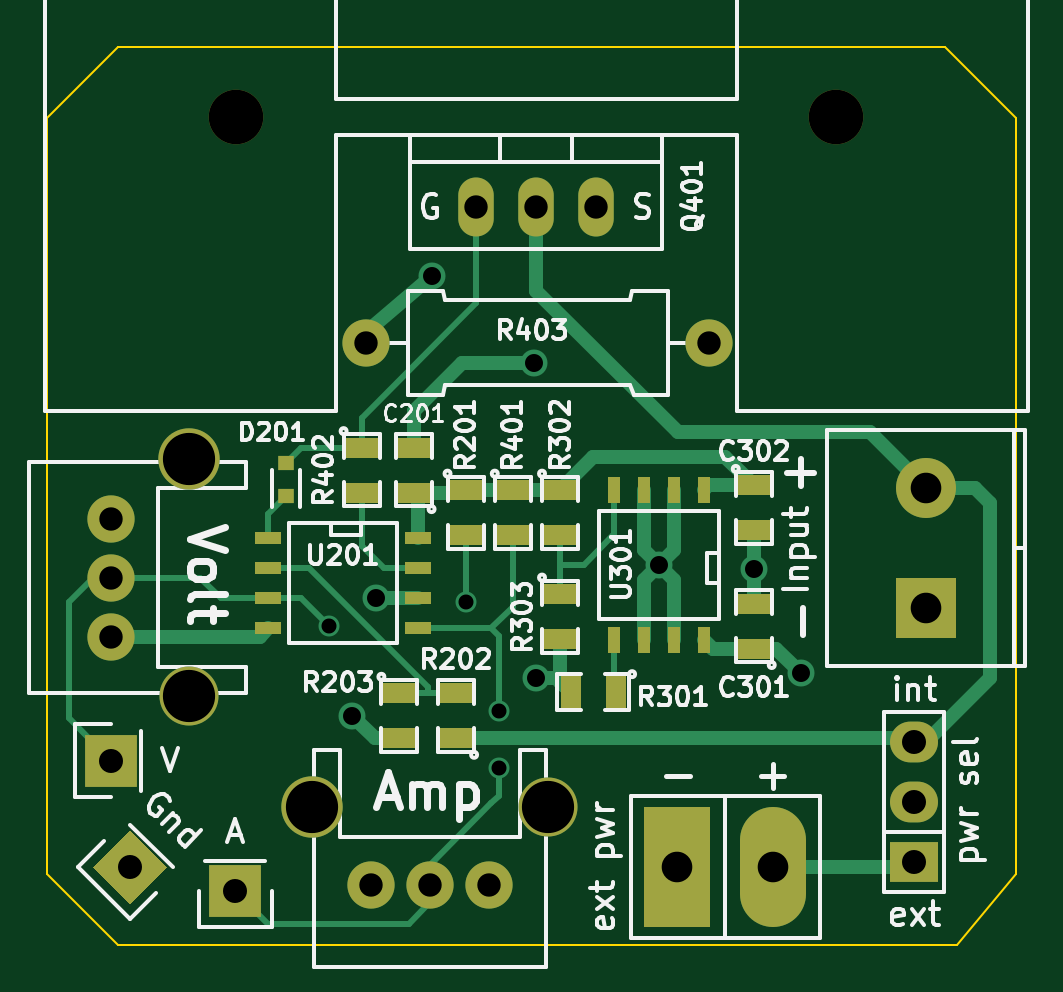
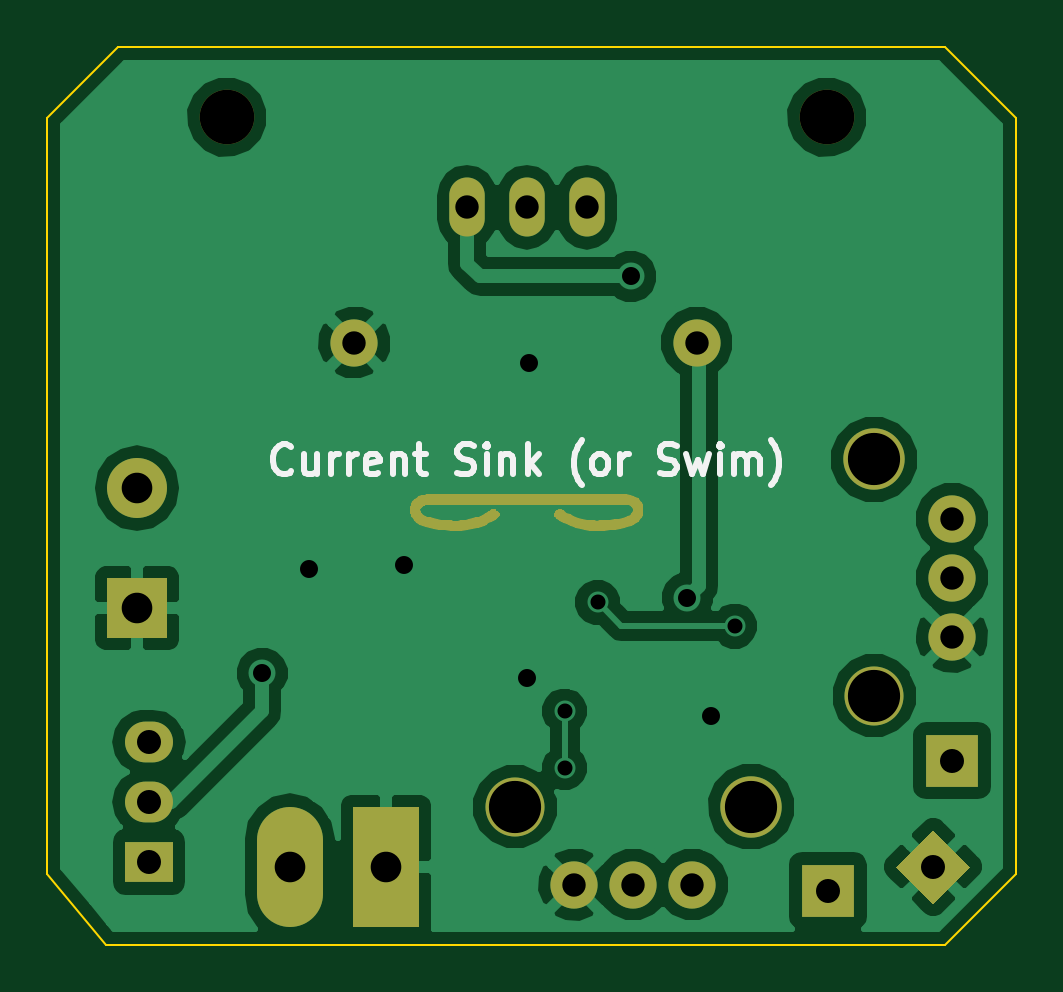
Circuit board: 8 layer files. Board 41.0 x 38.0 mm.
- bottom_copper: CurrentSinkOrSwim-B_Cu.gbl (37713 bytes)
- bottom_mask: CurrentSinkOrSwim-B_Mask.gbs (16585 bytes)
- bottom_silk: CurrentSinkOrSwim-B_SilkS.gbo (21817 bytes)
- outline: CurrentSinkOrSwim-Edge_Cuts.gbr (682 bytes)
- top_copper: CurrentSinkOrSwim-F_Cu.gtl (8168 bytes)
- top_mask: CurrentSinkOrSwim-F_Mask.gts (2675 bytes)
- top_silk: CurrentSinkOrSwim-F_SilkS.gto (42836 bytes)
- drill: CurrentSinkOrSwim.drl (834 bytes)

=== bottom_copper: CurrentSinkOrSwim-B_Cu.gbl (37713 bytes, source omitted) ===
=== bottom_mask: CurrentSinkOrSwim-B_Mask.gbs (16585 bytes, source omitted) ===
=== bottom_silk: CurrentSinkOrSwim-B_SilkS.gbo (21817 bytes, source omitted) ===
=== outline: CurrentSinkOrSwim-Edge_Cuts.gbr ===
G04 #@! TF.FileFunction,Profile,NP*
%FSLAX46Y46*%
G04 Gerber Fmt 4.6, Leading zero omitted, Abs format (unit mm)*
G04 Created by KiCad (PCBNEW (2015-01-16 BZR 5376)-product) date 2-3-2015 10:33:56*
%MOMM*%
G01*
G04 APERTURE LIST*
%ADD10C,0.100000*%
G04 APERTURE END LIST*
D10*
X106300000Y-48300000D02*
X106300000Y-80300000D01*
X109300000Y-45300000D02*
X106300000Y-48300000D01*
X144300000Y-45300000D02*
X109300000Y-45300000D01*
X147300000Y-48300000D02*
X144300000Y-45300000D01*
X147300000Y-80300000D02*
X147300000Y-48300000D01*
X144800000Y-83300000D02*
X147300000Y-80300000D01*
X109300000Y-83300000D02*
X144800000Y-83300000D01*
X106300000Y-80300000D02*
X109300000Y-83300000D01*
M02*

=== top_copper: CurrentSinkOrSwim-F_Cu.gtl (8168 bytes, source omitted) ===
=== top_mask: CurrentSinkOrSwim-F_Mask.gts ===
G04 #@! TF.FileFunction,Soldermask,Top*
%FSLAX46Y46*%
G04 Gerber Fmt 4.6, Leading zero omitted, Abs format (unit mm)*
G04 Created by KiCad (PCBNEW (2015-01-16 BZR 5376)-product) date 2-3-2015 10:33:56*
%MOMM*%
G01*
G04 APERTURE LIST*
%ADD10C,0.100000*%
%ADD11C,1.998980*%
%ADD12R,2.794000X5.080000*%
%ADD13O,2.794000X5.080000*%
%ADD14R,1.397000X0.889000*%
%ADD15R,0.700000X0.600000*%
%ADD16R,0.889000X1.397000*%
%ADD17R,1.143000X0.508000*%
%ADD18R,0.508000X1.143000*%
%ADD19C,2.311400*%
%ADD20R,2.032000X1.727200*%
%ADD21O,2.032000X1.727200*%
%ADD22C,2.000000*%
%ADD23C,2.500000*%
%ADD24C,2.600000*%
%ADD25R,2.540000X2.540000*%
%ADD26O,2.540000X2.540000*%
%ADD27R,2.235200X2.235200*%
%ADD28O,1.501140X2.499360*%
G04 APERTURE END LIST*
D10*
D11*
X119800000Y-57800000D03*
X134300000Y-57800000D03*
D12*
X132968000Y-80000000D03*
D13*
X137032000Y-80000000D03*
D14*
X121800000Y-64152500D03*
X121800000Y-62247500D03*
X136200000Y-70752500D03*
X136200000Y-68847500D03*
X136200000Y-63847500D03*
X136200000Y-65752500D03*
D15*
X116400000Y-62900000D03*
X116400000Y-64300000D03*
D14*
X124000000Y-64047500D03*
X124000000Y-65952500D03*
X123600000Y-74552500D03*
X123600000Y-72647500D03*
X121200000Y-72647500D03*
X121200000Y-74552500D03*
D16*
X130352500Y-72600000D03*
X128447500Y-72600000D03*
D14*
X128000000Y-64047500D03*
X128000000Y-65952500D03*
X128000000Y-68447500D03*
X128000000Y-70352500D03*
X126000000Y-64047500D03*
X126000000Y-65952500D03*
X119600000Y-62247500D03*
X119600000Y-64152500D03*
D17*
X121975000Y-66095000D03*
X121975000Y-67365000D03*
X121975000Y-68635000D03*
X121975000Y-69905000D03*
X115625000Y-69905000D03*
X115625000Y-68635000D03*
X115625000Y-67365000D03*
X115625000Y-66095000D03*
D18*
X134105000Y-70375000D03*
X132835000Y-70375000D03*
X131565000Y-70375000D03*
X130295000Y-70375000D03*
X130295000Y-64025000D03*
X131565000Y-64025000D03*
X132835000Y-64025000D03*
X134105000Y-64025000D03*
D19*
X114300000Y-48260000D03*
X139700000Y-48260000D03*
D20*
X143000000Y-79790000D03*
D21*
X143000000Y-77250000D03*
X143000000Y-74710000D03*
D22*
X109000000Y-70250000D03*
X109000000Y-67750000D03*
X109000000Y-65250000D03*
D23*
X112300000Y-72750000D03*
D24*
X112300000Y-62750000D03*
D22*
X125000000Y-80750000D03*
X122500000Y-80750000D03*
X120000000Y-80750000D03*
D23*
X127500000Y-77450000D03*
D24*
X117500000Y-77450000D03*
D25*
X143500000Y-69040000D03*
D26*
X143500000Y-63960000D03*
D27*
X109000000Y-75500000D03*
X114250000Y-81000000D03*
D10*
G36*
X111380525Y-80000000D02*
X109800000Y-81580525D01*
X108219475Y-80000000D01*
X109800000Y-78419475D01*
X111380525Y-80000000D01*
X111380525Y-80000000D01*
G37*
D28*
X127000000Y-52070000D03*
X124460000Y-52070000D03*
X129540000Y-52070000D03*
M02*

=== top_silk: CurrentSinkOrSwim-F_SilkS.gto (42836 bytes, source omitted) ===
=== drill: CurrentSinkOrSwim.drl ===
M48
;DRILL file {kicad (2015-01-16 BZR 5376)-product} date 2-3-2015 10:33:58
;FORMAT={-:-/ absolute / inch / decimal}
FMAT,2
INCH,TZ
T1C0.025
T2C0.030
T3C0.039
T4C0.039
T5C0.040
T6C0.051
T7C0.087
T8C0.091
%
G90
G05
M72
T1
X4.6535Y-2.748
X4.8819Y-2.7087
X4.937Y-2.8898
X4.937Y-2.9843
T2
X4.6929Y-2.8976
X4.7323Y-2.7008
X4.8268Y-2.1654
X4.9961Y-2.3091
X5.Y-2.8346
X5.2047Y-2.6457
X5.3622Y-2.6535
X5.4409Y-2.8268
T3
X4.2913Y-2.5689
X4.2913Y-2.6673
X4.2913Y-2.7657
X4.7244Y-3.1791
X4.8228Y-3.1791
X4.9213Y-3.1791
T4
X4.7165Y-2.2756
X4.9Y-2.05
X5.Y-2.05
X5.1Y-2.05
X5.2874Y-2.2756
T5
X4.2913Y-2.9724
X4.3228Y-3.1496
X4.498Y-3.189
X5.6299Y-2.9413
X5.6299Y-3.0413
X5.6299Y-3.1413
T6
X5.235Y-3.1496
X5.395Y-3.1496
X5.6496Y-2.5181
X5.6496Y-2.7181
T7
X4.4213Y-2.4705
X4.4213Y-2.8642
X4.626Y-3.0492
X5.0197Y-3.0492
T8
X4.5Y-1.9
X5.5Y-1.9
T0
M30
